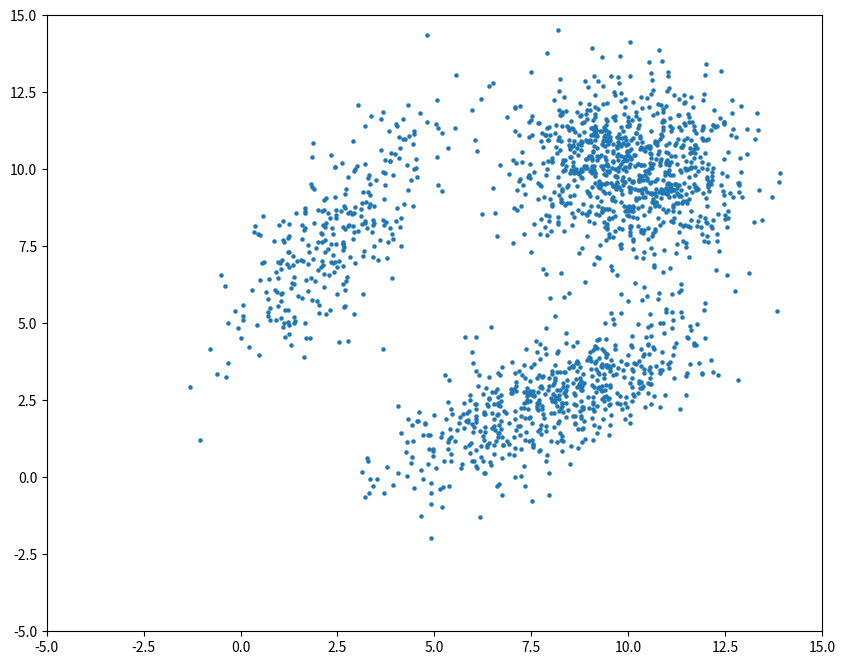

The script that saved this image: (Note: this script raises an exception after producing the figure.)
import numpy as np
import matplotlib.pyplot as plt
from matplotlib.patches import Ellipse
from scipy.stats import multivariate_normal

'--- 注意：使用时要精心调节协方差矩阵，通常可将其设置的大一些，否则由于pdf过小，导致求解参数的过程中分母为0，出现nan和inf'

class GMM:
    def __init__(self, mu, sigma, pts, k):
        '''这里传递的是真实值，而非迭代的初始值。（GMM的类属性都是真实值而非计算值）
        mu: [k, d]
        sigma: [k, d, d]
        pts: num of points in each sample set
        k: num of component models
        '''
        self.mu, self.sigma, self.pts = mu, sigma, pts
        self.k = k
        self.x0, self.x1, self.x2, self.x = self.get_x(mu, sigma, pts)


    def get_x(self, mu, sigma, pts):
        x0 = np.random.multivariate_normal(mu[0], sigma[0], pts[0])
        x1 = np.random.multivariate_normal(mu[1], sigma[1], pts[1])
        x2 = np.random.multivariate_normal(mu[2], sigma[2], pts[2])
        # 生成三簇数据，每簇100个样本点
        x = np.vstack((x0, x1, x2))     # [300+600+900, 2]
        return x0, x1, x2, x

    # TODO:应当更新w, pi, mu, sigma的写法，使之为更迅速的矩阵乘法
    def update_w(self, k, mu, sigma, pi):
        w = np.zeros((self.x.shape[0], k))
        for j in range(k):
            w[:, j] = pi[j] * multivariate_normal.pdf(
                self.x,
                mu[j],
                np.diag([sigma[j, _, _] for _ in range(sigma.shape[-1])])
            )
            # 注意这里的sigma在写代码时应该用var代替，否则难以满足其正定条件
        w /= np.sum(w, axis=1).reshape(-1, 1)
        return w

    def update_pi(self, k, w):
        pi = np.zeros(k)
        pi += np.sum(w, axis=0)
        pi /= np.sum(w)
        return pi

    def update_mu(self, k, w):
        mu = np.zeros((k, self.x.shape[-1]))
        for j in range(k):
            mu[j] += np.dot(w[:, j].T, self.x)   # [1, n] * [n, 2]
        mu /= np.sum(w, axis=0).reshape(-1, 1)
        return mu

    def update_sigma(self, k, w, mu):
        sigma = np.zeros((k, self.x.shape[-1], self.x.shape[-1]))
        for j in range(k):
            sigma[j] += np.dot((w[:, j].reshape(-1, 1) * (self.x - mu[j])).T, (self.x - mu[j]))
            sigma[j] /= np.sum(w[:, j])
        return sigma

    def get_llh(self, k, pi, mu, sigma):
        pdfs = np.zeros((self.x.shape[0], k))
        for j in range(k):
            pdfs[:, j] = pi[j] * multivariate_normal.pdf(
                self.x,
                mu[j],
                np.diag([sigma[j, _, _] for _ in range(sigma.shape[-1])])
            )
        return - np.mean(np.log(pdfs.sum(axis=1)))

    def learn(self, k, num_epoch):
        '''
        k: num of component models
        '''
        mu = np.random.randint(1, 5, (k, self.x.shape[-1]))
        sigma = np.random.randint(1, 5, (k, self.x.shape[-1], self.x.shape[-1]))
        w = np.ones((sum(self.pts), k)) / k     # w[i][j]代表第i个样本点属于第j个分量模型的概率，初始为等概率
        pi = np.sum(w, axis=0) / np.sum(w)      # p[j]代表选择第j个分量模型的概率，初始为等概率
        llh_ls = []
        for epoch in range(num_epoch):
            llh_ls.append(self.get_llh(k, pi, mu, sigma))
            print(f'[{epoch}]: -loglikelyhood: {llh_ls[-1]}')
            if len(llh_ls) > 1 and llh_ls[-1] == llh_ls[-2]:
                self.show(k, mu, sigma)
                break
            elif epoch % 10 == 0:
                self.show(k, mu, sigma)
            w = self.update_w(k, mu, sigma, pi)
            pi = self.update_pi(k, w)
            mu = self.update_mu(k, w)
            sigma = self.update_sigma(k, w, mu)


    def show(self, k, mu, sigma):
        plt.figure(figsize=(10, 8))
        plt.axis((-5, 15, -5, 15))
        def true_plot():
            '--- 展示真实数据类'
            plt.scatter(self.x0[:, 0], self.x0[:, 1], s=5)
            plt.scatter(self.x1[:, 0], self.x1[:, 1], s=5)
            plt.scatter(self.x2[:, 0], self.x2[:, 1], s=5)
        def calc_plot():
            '--- 展示计算分类'
            colors = ['r', 'g', 'b']
            plt.scatter(self.x[:, 0], self.x[:, 1], s=5)
            ax = plt.gca()
            for cur in range(self.k):
                # 绘制真实高斯分布流形
                args = {
                    'facecolor': 'None',        # 默认有颜色填充，将其更改为无填充
                    'edgecolor': colors[cur],   # 默认为无色，将其更改为有颜色
                    'linewidth': 2,             # 线条粗细
                    'linestyle': ':'            # 默认为实线，设置为虚线
                }
                conv = self.sigma[cur]
                _, v = np.linalg.eig(conv)  # 计算协方差矩阵的特征向量
                angle = np.rad2deg(np.arccos(v[0, 0]))  # 计算应该偏转的角度
                e = Ellipse(self.mu[cur], 3 * self.sigma[cur][0][0], 3 * self.sigma[cur][1][1], angle, **args)
                # 椭圆中心坐标，宽度，高度，绘画参数
                ax.add_patch(e)
            for cur in range(k):
                # 绘制计算高斯分布流形
                args = {
                    'facecolor': 'None',        # 默认有颜色填充，将其更改为无填充
                    'edgecolor': 'r',           # 默认为无色，将其更改为有颜色
                    'linewidth': 2,             # 线条粗细
                }
                conv = sigma[cur]
                _, v = np.linalg.eig(conv)  # 计算协方差矩阵的特征向量
                angle = np.rad2deg(np.arccos(v[0, 0]))  # 计算应该偏转的角度
                e = Ellipse(mu[cur], 3 * sigma[cur][0][0], 3 * sigma[cur][1][1], angle, **args)
                ax.add_patch(e)     # 绘制高斯分布（椭圆）
        calc_plot()
        plt.show()

def main():
    mu_hat = np.array(
        (
            [2.5, 8],
            [8, 2.5],
            [10, 10]
        )
    )   # [3, 2]
    sigma_hat = np.array(
        (
            [[2, 2], [2, 4]],
            [[4, 2], [2, 2]],
            [[2, 0], [0, 2]]
        )
    )   # [3, 2, 2]
    pts_hat = [300, 600, 900]
    k = 3
    gmm = GMM(mu_hat, sigma_hat, pts_hat, k)
    gmm.learn(k=3, num_epoch=1000)


if __name__ == '__main__':
    main()